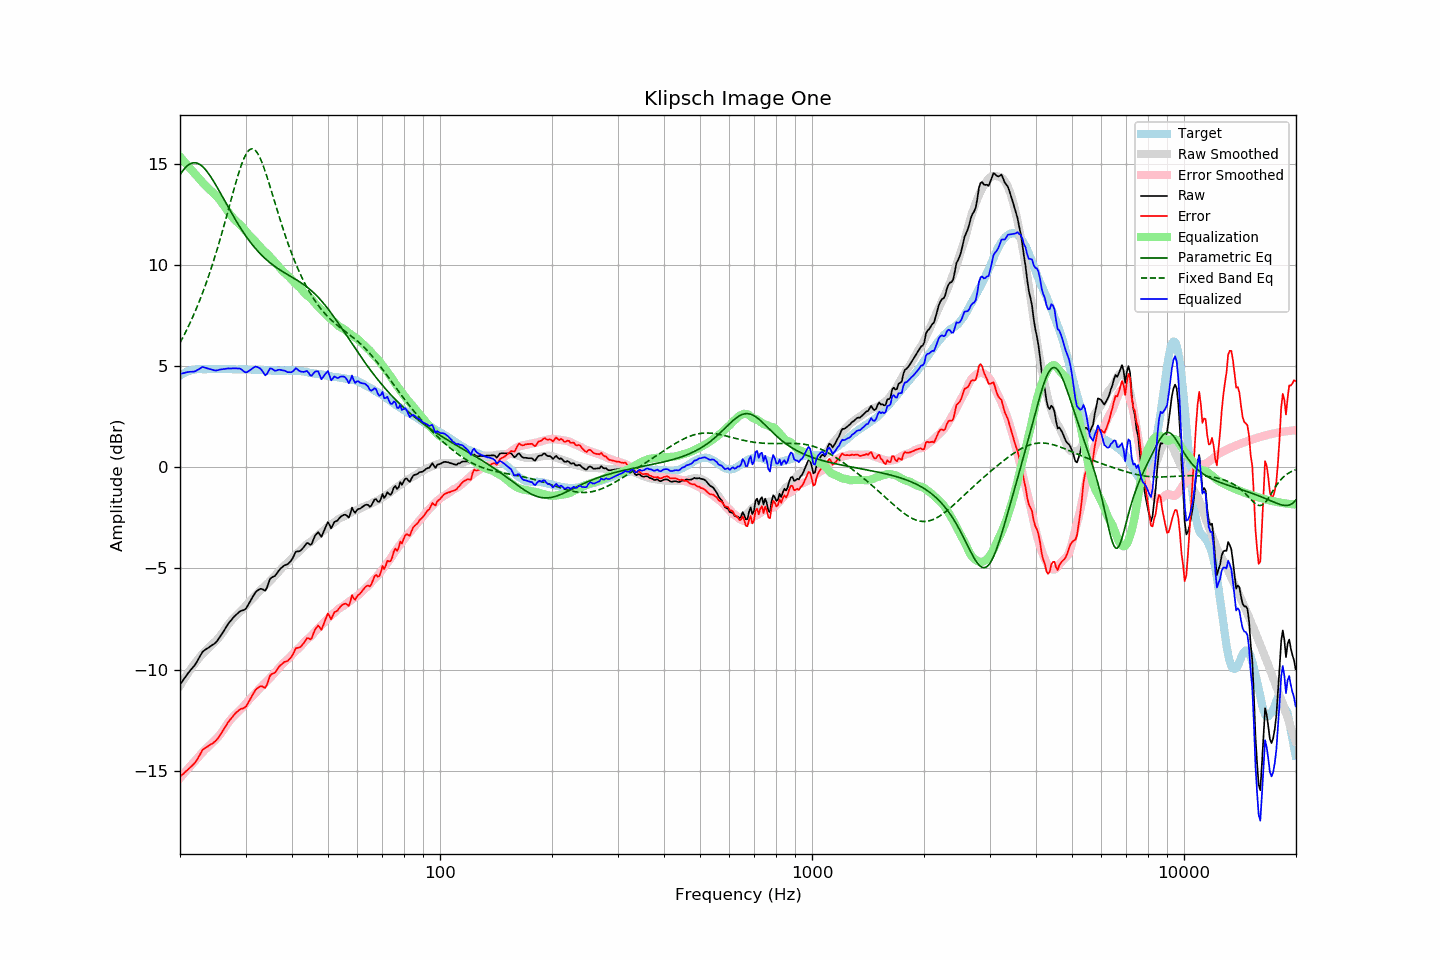

Source data for this figure (header and first rows):
frequency, raw, error, smoothed, error_smoothed, equalization, parametric_eq, fixed_band_eq, equalized_raw, equalized_smoothed, target
20.00, -10.75, -15.29, -10.80, -15.37, 15.37, 14.47, 6.16, 4.63, 4.57, 4.54
20.20, -10.64, -15.23, -10.67, -15.28, 15.28, 14.59, 6.31, 4.64, 4.61, 4.59
20.40, -10.52, -15.17, -10.54, -15.18, 15.18, 14.70, 6.46, 4.66, 4.65, 4.64
20.61, -10.41, -15.08, -10.41, -15.09, 15.09, 14.80, 6.62, 4.68, 4.68, 4.67
20.81, -10.29, -15.02, -10.29, -15.00, 15.00, 14.88, 6.77, 4.70, 4.71, 4.72
21.02, -10.19, -14.95, -10.17, -14.91, 14.91, 14.95, 6.94, 4.72, 4.74, 4.76
21.23, -10.09, -14.87, -10.05, -14.81, 14.81, 15.01, 7.10, 4.73, 4.76, 4.78
21.44, -9.99, -14.80, -9.94, -14.72, 14.72, 15.04, 7.28, 4.73, 4.79, 4.80
21.66, -9.90, -14.72, -9.83, -14.64, 14.64, 15.07, 7.45, 4.74, 4.81, 4.82
21.87, -9.80, -14.64, -9.72, -14.55, 14.55, 15.07, 7.64, 4.74, 4.82, 4.83
22.09, -9.68, -14.54, -9.62, -14.46, 14.46, 15.06, 7.82, 4.78, 4.84, 4.85
22.31, -9.54, -14.41, -9.52, -14.37, 14.37, 15.04, 8.01, 4.83, 4.85, 4.86
22.54, -9.41, -14.27, -9.42, -14.28, 14.28, 15.00, 8.21, 4.87, 4.86, 4.86
22.76, -9.26, -14.13, -9.32, -14.18, 14.18, 14.95, 8.41, 4.92, 4.86, 4.86
22.99, -9.13, -13.98, -9.23, -14.10, 14.10, 14.88, 8.62, 4.97, 4.87, 4.85
23.22, -9.07, -13.92, -9.15, -14.01, 14.01, 14.80, 8.84, 4.95, 4.87, 4.85
23.45, -9.01, -13.86, -9.07, -13.93, 13.93, 14.72, 9.06, 4.93, 4.87, 4.85
23.69, -8.96, -13.82, -8.99, -13.85, 13.85, 14.62, 9.28, 4.90, 4.87, 4.86
23.92, -8.91, -13.77, -8.91, -13.78, 13.78, 14.51, 9.51, 4.87, 4.87, 4.86
24.16, -8.85, -13.71, -8.84, -13.70, 13.70, 14.39, 9.75, 4.86, 4.87, 4.86
24.40, -8.80, -13.67, -8.76, -13.63, 13.63, 14.27, 9.99, 4.83, 4.87, 4.87
24.65, -8.75, -13.61, -8.69, -13.55, 13.55, 14.14, 10.24, 4.81, 4.86, 4.86
24.89, -8.68, -13.55, -8.61, -13.48, 13.48, 14.01, 10.50, 4.79, 4.87, 4.86
25.14, -8.59, -13.46, -8.53, -13.39, 13.39, 13.87, 10.76, 4.80, 4.87, 4.86
25.39, -8.48, -13.36, -8.44, -13.30, 13.30, 13.73, 11.02, 4.82, 4.87, 4.87
25.65, -8.37, -13.24, -8.34, -13.21, 13.21, 13.59, 11.30, 4.84, 4.87, 4.87
25.91, -8.25, -13.11, -8.23, -13.10, 13.10, 13.45, 11.57, 4.85, 4.87, 4.86
26.16, -8.12, -12.99, -8.12, -12.99, 12.99, 13.30, 11.86, 4.86, 4.87, 4.86
26.43, -8.00, -12.86, -8.00, -12.87, 12.87, 13.16, 12.14, 4.87, 4.86, 4.86
26.69, -7.87, -12.73, -7.89, -12.75, 12.75, 13.01, 12.43, 4.88, 4.86, 4.86
26.96, -7.74, -12.60, -7.77, -12.63, 12.63, 12.87, 12.73, 4.90, 4.86, 4.86
27.23, -7.64, -12.50, -7.67, -12.53, 12.53, 12.73, 13.02, 4.89, 4.86, 4.86
27.50, -7.54, -12.40, -7.57, -12.43, 12.43, 12.59, 13.31, 4.89, 4.86, 4.86
27.77, -7.44, -12.30, -7.48, -12.34, 12.34, 12.45, 13.60, 4.90, 4.86, 4.85
28.05, -7.36, -12.21, -7.40, -12.26, 12.26, 12.31, 13.89, 4.90, 4.85, 4.85
28.33, -7.29, -12.13, -7.33, -12.18, 12.18, 12.18, 14.16, 4.90, 4.85, 4.84
28.62, -7.22, -12.06, -7.26, -12.11, 12.11, 12.05, 14.43, 4.89, 4.85, 4.84
28.90, -7.14, -11.99, -7.18, -12.03, 12.03, 11.92, 14.68, 4.90, 4.85, 4.85
29.19, -7.10, -11.94, -7.10, -11.95, 11.95, 11.80, 14.92, 4.86, 4.85, 4.84
29.48, -7.08, -11.93, -7.02, -11.87, 11.87, 11.68, 15.13, 4.79, 4.85, 4.85
29.78, -7.05, -11.89, -6.93, -11.78, 11.78, 11.56, 15.32, 4.73, 4.85, 4.84
30.08, -6.99, -11.84, -6.84, -11.68, 11.68, 11.44, 15.48, 4.70, 4.84, 4.85
30.38, -6.86, -11.70, -6.74, -11.58, 11.58, 11.33, 15.61, 4.72, 4.84, 4.84
30.68, -6.72, -11.56, -6.65, -11.49, 11.49, 11.22, 15.70, 4.77, 4.84, 4.84
30.99, -6.58, -11.42, -6.57, -11.41, 11.41, 11.12, 15.75, 4.83, 4.84, 4.84
31.30, -6.44, -11.27, -6.50, -11.33, 11.33, 11.02, 15.76, 4.90, 4.84, 4.83
31.61, -6.31, -11.14, -6.42, -11.25, 11.25, 10.92, 15.73, 4.95, 4.83, 4.83
31.93, -6.18, -11.01, -6.33, -11.17, 11.17, 10.82, 15.67, 4.99, 4.83, 4.83
32.24, -6.11, -10.93, -6.25, -11.07, 11.07, 10.73, 15.57, 4.97, 4.83, 4.82
32.57, -6.06, -10.88, -6.16, -10.98, 10.98, 10.65, 15.43, 4.93, 4.82, 4.82
32.89, -6.01, -10.83, -6.08, -10.89, 10.89, 10.56, 15.27, 4.89, 4.82, 4.82
33.22, -6.02, -10.83, -6.00, -10.81, 10.81, 10.48, 15.08, 4.79, 4.81, 4.81
33.55, -6.06, -10.87, -5.92, -10.73, 10.73, 10.40, 14.87, 4.67, 4.81, 4.81
33.89, -6.11, -10.91, -5.85, -10.66, 10.66, 10.33, 14.64, 4.55, 4.80, 4.80
34.23, -5.97, -10.77, -5.78, -10.58, 10.58, 10.26, 14.40, 4.61, 4.80, 4.80
34.57, -5.75, -10.54, -5.70, -10.50, 10.50, 10.19, 14.15, 4.75, 4.80, 4.79
34.92, -5.52, -10.31, -5.62, -10.42, 10.42, 10.12, 13.89, 4.90, 4.79, 4.79
35.27, -5.45, -10.23, -5.54, -10.33, 10.33, 10.06, 13.63, 4.88, 4.79, 4.78
35.62, -5.41, -10.19, -5.46, -10.24, 10.24, 10.00, 13.37, 4.84, 4.79, 4.78
35.97, -5.37, -10.16, -5.37, -10.15, 10.15, 9.94, 13.10, 4.78, 4.78, 4.78
... 635 more rows
